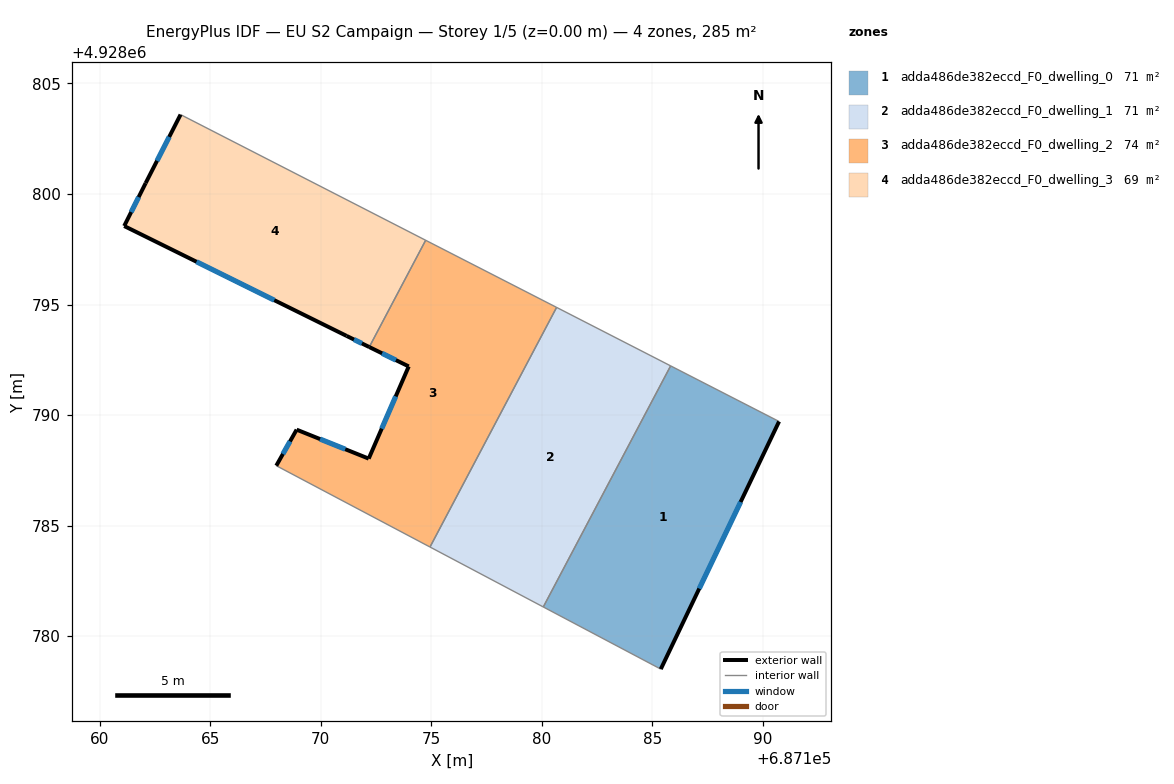
=== STOREY PLAN SPEC (per zone: floor XY polygon, exterior-wall plan segments, windows/doors) ===
zone 1: adda486de382eccd_F0_dwelling_0  (71.3 m²)
  floor: (687185.38, 4928778.51) (687190.73, 4928789.71) (687185.83, 4928792.23) (687180.07, 4928781.32)
  exterior wall: (687190.73, 4928789.71) – (687185.38, 4928778.51)  [12.4 m]
    window: (687188.99, 4928786.07) – (687187.12, 4928782.15)  [4.6 m²]
  interior walls: 3
zone 2: adda486de382eccd_F0_dwelling_1  (71.3 m²)
  floor: (687180.07, 4928781.32) (687185.83, 4928792.23) (687180.67, 4928794.87) (687174.94, 4928784.03)
  interior walls: 4
zone 3: adda486de382eccd_F0_dwelling_2  (73.5 m²)
  floor: (687174.94, 4928784.03) (687180.67, 4928794.87) (687174.75, 4928797.91) (687172.20, 4928793.08) (687173.98, 4928792.20) (687172.17, 4928788.03) (687168.91, 4928789.34) (687167.99, 4928787.71)
  exterior wall: (687167.99, 4928787.71) – (687168.91, 4928789.34)  [1.9 m]
    window: (687168.29, 4928788.24) – (687168.61, 4928788.81)  [0.7 m²]
  exterior wall: (687168.91, 4928789.34) – (687172.17, 4928788.03)  [3.5 m]
    window: (687169.97, 4928788.91) – (687171.11, 4928788.46)  [1.3 m²]
  exterior wall: (687172.17, 4928788.03) – (687173.98, 4928792.20)  [4.5 m]
    window: (687172.76, 4928789.39) – (687173.39, 4928790.84)  [1.7 m²]
  exterior wall: (687173.98, 4928792.20) – (687172.20, 4928793.08)  [2.0 m]
    window: (687173.40, 4928792.49) – (687172.78, 4928792.79)  [0.7 m²]
  interior walls: 4
zone 4: adda486de382eccd_F0_dwelling_3  (69.0 m²)
  floor: (687172.20, 4928793.08) (687174.75, 4928797.91) (687163.66, 4928803.59) (687162.08, 4928800.49) (687161.11, 4928798.55) (687171.17, 4928793.58)
  exterior wall: (687172.20, 4928793.08) – (687171.17, 4928793.58)  [1.1 m]
    window: (687171.86, 4928793.24) – (687171.51, 4928793.42)  [0.4 m²]
  exterior wall: (687171.17, 4928793.58) – (687161.11, 4928798.55)  [11.2 m]
    window: (687167.90, 4928795.20) – (687164.39, 4928796.93)  [4.1 m²]
  exterior wall: (687161.11, 4928798.55) – (687162.08, 4928800.49)  [2.2 m]
    window: (687161.43, 4928799.18) – (687161.77, 4928799.86)  [0.8 m²]
  exterior wall: (687162.08, 4928800.49) – (687163.66, 4928803.59)  [3.5 m]
    window: (687162.60, 4928801.50) – (687163.15, 4928802.58)  [1.3 m²]
  interior walls: 2

=== DERIVED (storey summary) ===
Building: EU S2 Campaign
Storey: 1 of 5  (floor level z = 0.00 m)
Storey gross floor area: 285.0 m²
Zones on this storey: 4
  - adda486de382eccd_F0_dwelling_0: floor 71.3 m²; exterior wall 12.4 m (37.2 m²); 1 window(s) 4.6 m²; WWR 12.2%
  - adda486de382eccd_F0_dwelling_1: floor 71.3 m²
  - adda486de382eccd_F0_dwelling_2: floor 73.5 m²; exterior wall 11.9 m (35.8 m²); 4 window(s) 4.4 m²; WWR 12.2%
  - adda486de382eccd_F0_dwelling_3: floor 69.0 m²; exterior wall 18.0 m (54.0 m²); 4 window(s) 6.6 m²; WWR 12.2%
Zone adjacency (shared interzone walls):
  - adda486de382eccd_F0_dwelling_0 ↔ adda486de382eccd_F0_dwelling_1
  - adda486de382eccd_F0_dwelling_1 ↔ adda486de382eccd_F0_dwelling_2
  - adda486de382eccd_F0_dwelling_2 ↔ adda486de382eccd_F0_dwelling_3